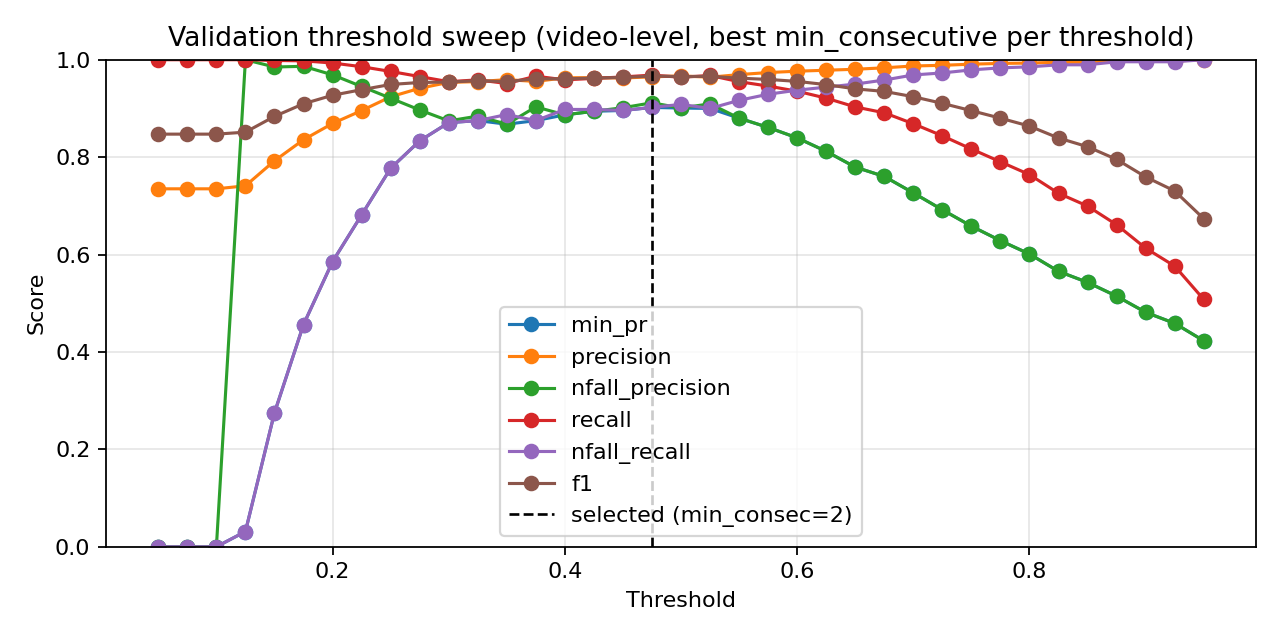

Data behind this chart, as committed beside it:
threshold, min_consecutive, precision, nfall_precision, recall, nfall_recall, min_pr, f1, accuracy
0.05, 1, 0.735, 0.0, 1.0, 0.0, 0.0, 0.8472, 0.735
0.05, 2, 0.735, 0.0, 1.0, 0.0, 0.0, 0.8472, 0.735
0.05, 3, 0.735, 0.0, 1.0, 0.0, 0.0, 0.8472, 0.735
0.05, 4, 0.735, 0.0, 1.0, 0.0, 0.0, 0.8472, 0.735
0.05, 5, 0.735, 0.0, 1.0, 0.0, 0.0, 0.8472, 0.735
0.05, 7, 0.735, 0.0, 1.0, 0.0, 0.0, 0.8472, 0.735
0.05, 9, 0.735, 0.0, 1.0, 0.0, 0.0, 0.8472, 0.735
0.075, 1, 0.735, 0.0, 1.0, 0.0, 0.0, 0.8472, 0.735
0.075, 2, 0.735, 0.0, 1.0, 0.0, 0.0, 0.8472, 0.735
0.075, 3, 0.735, 0.0, 1.0, 0.0, 0.0, 0.8472, 0.735
0.075, 4, 0.735, 0.0, 1.0, 0.0, 0.0, 0.8472, 0.735
0.075, 5, 0.735, 0.0, 1.0, 0.0, 0.0, 0.8472, 0.735
0.075, 7, 0.735, 0.0, 1.0, 0.0, 0.0, 0.8472, 0.735
0.075, 9, 0.735, 0.0, 1.0, 0.0, 0.0, 0.8472, 0.735
0.1, 1, 0.735, 0.0, 1.0, 0.0, 0.0, 0.8472, 0.735
0.1, 2, 0.735, 0.0, 1.0, 0.0, 0.0, 0.8472, 0.735
0.1, 3, 0.735, 0.0, 1.0, 0.0, 0.0, 0.8472, 0.735
0.1, 4, 0.735, 0.0, 1.0, 0.0, 0.0, 0.8472, 0.735
0.1, 5, 0.735, 0.0, 1.0, 0.0, 0.0, 0.8472, 0.735
0.1, 7, 0.735, 0.0, 1.0, 0.0, 0.0, 0.8472, 0.735
0.1, 9, 0.735, 0.0, 1.0, 0.0, 0.0, 0.8472, 0.735
0.125, 1, 0.7354, 1.0, 1.0, 0.002083, 0.002083, 0.8475, 0.7355
0.125, 2, 0.7358, 1.0, 1.0, 0.004167, 0.004167, 0.8478, 0.7361
0.125, 3, 0.7358, 1.0, 1.0, 0.004167, 0.004167, 0.8478, 0.7361
0.125, 4, 0.7366, 1.0, 1.0, 0.008333, 0.008333, 0.8483, 0.7372
0.125, 5, 0.7374, 1.0, 1.0, 0.0125, 0.0125, 0.8489, 0.7383
0.125, 7, 0.7399, 1.0, 1.0, 0.025, 0.025, 0.8505, 0.7416
0.125, 9, 0.7411, 1.0, 1.0, 0.03125, 0.03125, 0.8513, 0.7432
0.15, 1, 0.752, 1.0, 1.0, 0.08542, 0.08542, 0.8584, 0.7576
0.15, 2, 0.7562, 1.0, 1.0, 0.1062, 0.1062, 0.8612, 0.7631
0.15, 3, 0.7601, 1.0, 1.0, 0.125, 0.125, 0.8637, 0.7681
0.15, 4, 0.7628, 1.0, 1.0, 0.1375, 0.1375, 0.8654, 0.7714
0.15, 5, 0.7676, 1.0, 1.0, 0.1604, 0.1604, 0.8685, 0.7775
0.15, 7, 0.7784, 1.0, 1.0, 0.2104, 0.2104, 0.8754, 0.7907
0.15, 9, 0.7925, 0.9851, 0.9985, 0.275, 0.275, 0.8836, 0.8067
0.175, 1, 0.7811, 1.0, 1.0, 0.2229, 0.2229, 0.8771, 0.794
0.175, 2, 0.7885, 1.0, 1.0, 0.2562, 0.2562, 0.8817, 0.8029
0.175, 3, 0.7923, 1.0, 1.0, 0.2729, 0.2729, 0.8841, 0.8073
0.175, 4, 0.7984, 1.0, 1.0, 0.3, 0.3, 0.8879, 0.8145
0.175, 5, 0.8062, 1.0, 1.0, 0.3333, 0.3333, 0.8927, 0.8233
0.175, 7, 0.8226, 1.0, 1.0, 0.4021, 0.4021, 0.9027, 0.8415
0.175, 9, 0.8357, 0.9865, 0.9977, 0.4562, 0.4562, 0.9096, 0.8542
0.2, 1, 0.7999, 1.0, 1.0, 0.3063, 0.3063, 0.8888, 0.8161
0.2, 2, 0.8067, 1.0, 1.0, 0.3354, 0.3354, 0.893, 0.8239
0.2, 3, 0.8166, 1.0, 1.0, 0.3771, 0.3771, 0.899, 0.8349
0.2, 4, 0.8241, 1.0, 1.0, 0.4083, 0.4083, 0.9036, 0.8432
0.2, 5, 0.8317, 0.9906, 0.9985, 0.4396, 0.4396, 0.9075, 0.8504
0.2, 7, 0.8505, 0.9802, 0.9962, 0.5146, 0.5146, 0.9176, 0.8686
0.2, 9, 0.8692, 0.969, 0.9932, 0.5854, 0.5854, 0.9271, 0.8851
0.225, 1, 0.817, 0.9945, 0.9992, 0.3792, 0.3792, 0.899, 0.8349
0.225, 2, 0.8261, 0.995, 0.9992, 0.4167, 0.4167, 0.9045, 0.8448
0.225, 3, 0.837, 0.9955, 0.9992, 0.4604, 0.4604, 0.911, 0.8564
0.225, 4, 0.8496, 0.9879, 0.9977, 0.5104, 0.5104, 0.9178, 0.8686
0.225, 5, 0.86, 0.9851, 0.997, 0.55, 0.55, 0.9235, 0.8785
0.225, 7, 0.8762, 0.9767, 0.9947, 0.6104, 0.6104, 0.9317, 0.8929
0.225, 9, 0.8956, 0.9451, 0.9857, 0.6813, 0.6813, 0.9385, 0.905
0.25, 1, 0.8381, 0.9955, 0.9992, 0.4646, 0.4646, 0.9116, 0.8575
0.25, 2, 0.8503, 0.9919, 0.9985, 0.5125, 0.5125, 0.9185, 0.8697
0.25, 3, 0.8595, 0.9887, 0.9977, 0.5479, 0.5479, 0.9235, 0.8785
0.25, 4, 0.8745, 0.9764, 0.9947, 0.6042, 0.6042, 0.9308, 0.8912
... 199 more rows
